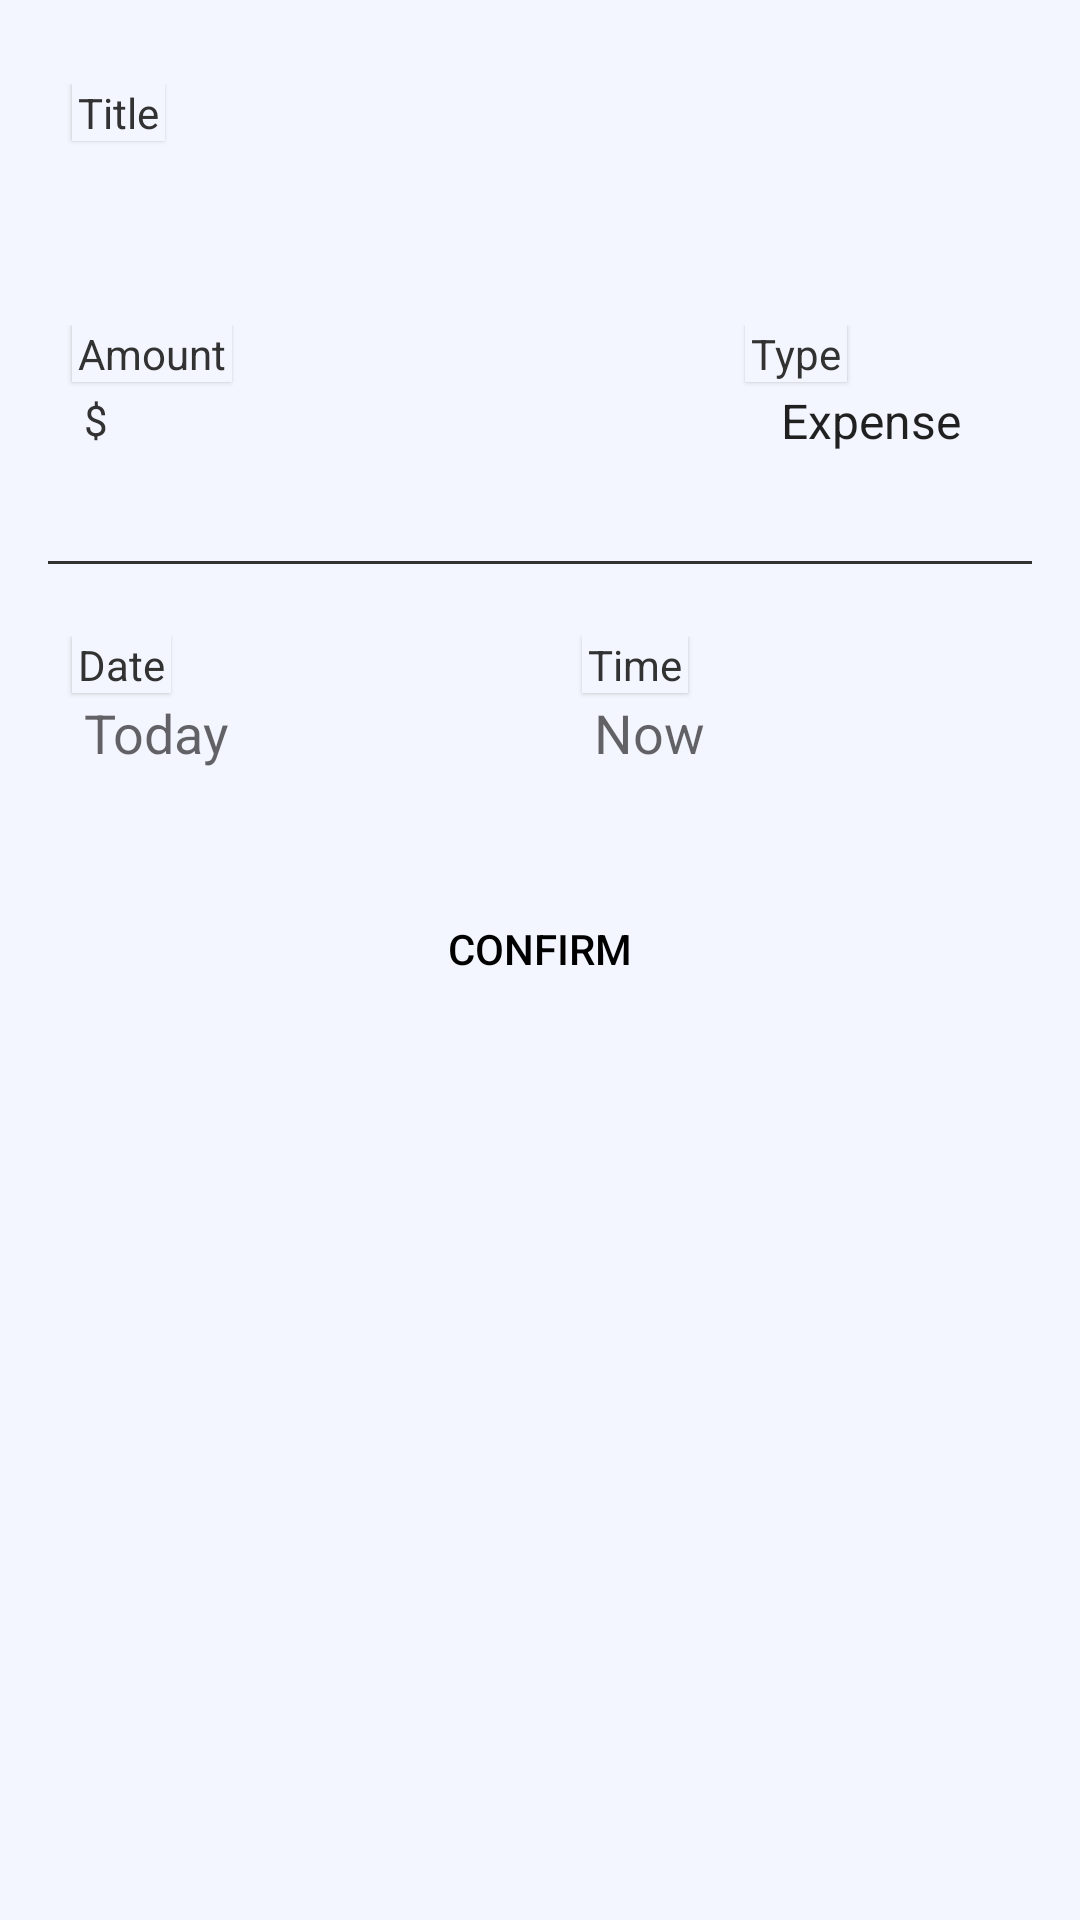

Android layout source for this screen:
<!-- AndroidManifest.xml: activity theme AppTheme -->
<!-- res/layout/new_transaction.xml -->
<?xml version="1.0" encoding="utf-8"?>
<LinearLayout
    xmlns:android="http://schemas.android.com/apk/res/android" android:layout_width="match_parent"
    android:layout_height="match_parent"
    android:orientation="vertical"
    android:padding="16dp">

    <RelativeLayout
        android:layout_width="wrap_content"
        android:layout_height="wrap_content"
        android:paddingVertical="12dp">

        <TextView
            android:layout_width="wrap_content"
            android:layout_height="wrap_content"
            android:layout_marginLeft="8dp"
            android:paddingHorizontal="2dp"
            android:background="@color/background"
            android:elevation="1dp"
            android:text="@string/transaction_name_placeholder"
            android:textColor="@color/textColorLight"/>
        <EditText
            android:id="@+id/edit_transaction_title"
            android:layout_width="match_parent"
            android:layout_height="wrap_content"
            android:layout_marginTop="8dp"
            android:inputType="text"
            android:background="@drawable/edittext"
            android:padding="12dp"
            android:importantForAutofill="no" />

    </RelativeLayout>


    <LinearLayout
        android:layout_width="match_parent"
        android:layout_height="wrap_content"
        android:paddingTop="12dp"
        android:orientation="horizontal">

        <RelativeLayout
            android:layout_weight="2"
            android:layout_width="1dp"
            android:layout_height="match_parent">

            <TextView
                android:layout_width="wrap_content"
                android:layout_height="wrap_content"
                android:layout_marginLeft="8dp"
                android:paddingHorizontal="2dp"
                android:background="@color/background"
                android:elevation="1dp"
                android:text="@string/amount"
                android:textColor="@color/textColorLight"/>

            <TextView
                android:id="@+id/txt_transaction_currency"
                android:layout_width="wrap_content"
                android:layout_height="wrap_content"
                android:layout_marginLeft="12dp"
                android:layout_marginTop="20dp"
                android:paddingTop="2dp"
                android:text="@string/currency"
                android:textColor="@color/textColorLight" />

            <EditText
                android:id="@+id/edit_transaction_amount"
                android:layout_width="match_parent"
                android:layout_height="wrap_content"
                android:layout_marginTop="9dp"
                android:background="@drawable/edittext"
                android:importantForAutofill="no"
                android:inputType="numberDecimal"
                android:paddingVertical="12dp"
                android:layout_marginEnd="6dp"
                android:paddingStart="30dp" />

        </RelativeLayout>
        <RelativeLayout
            android:layout_weight="1"
            android:layout_width="1dp"
            android:layout_height="wrap_content">
            <TextView
                android:layout_width="wrap_content"
                android:layout_height="wrap_content"
                android:layout_marginLeft="14dp"
                android:paddingHorizontal="2dp"
                android:background="@color/background"
                android:elevation="1dp"
                android:text="@string/type"
                android:textColor="@color/textColorLight"/>
            <Spinner
                android:id="@+id/spin_transaction_type"
                android:layout_width="match_parent"
                android:layout_height="wrap_content"
                android:background="@drawable/edittext"
                android:padding="12dp"
                android:layout_marginTop="9dp"
                android:layout_marginStart="6dp"
                android:entries="@array/arr_transaction_options"/>
        </RelativeLayout>
    </LinearLayout>

    <View
        android:layout_width="match_parent"
        android:layout_height="1dp"
        android:background="@color/textColorLight"
        android:layout_marginVertical="24dp"/>

    <LinearLayout
        android:layout_width="match_parent"
        android:layout_height="wrap_content"
        android:orientation="horizontal">
        <RelativeLayout
            android:layout_weight="1"
            android:layout_width="1dp"
            android:layout_height="match_parent">
            <TextView
                android:layout_width="wrap_content"
                android:layout_height="wrap_content"
                android:layout_marginStart="8dp"
                android:paddingHorizontal="2dp"
                android:background="@color/background"
                android:elevation="1dp"
                android:text="@string/date"
                android:textColor="@color/textColorLight"/>
            <EditText
                android:id="@+id/edit_transaction_date"
                android:layout_width="match_parent"
                android:layout_height="wrap_content"
                android:background="@drawable/edittext"
                android:editable="false"
                android:clickable="true"
                android:layout_marginTop="8dp"
                android:padding="12dp"
                android:layout_marginEnd="6dp"
                android:hint="@string/today"
                android:importantForAutofill="no"
                android:focusable="true" />
        </RelativeLayout>
        <RelativeLayout
            android:layout_weight="1"
            android:layout_width="1dp"
            android:layout_height="match_parent">
            <TextView
                android:layout_width="wrap_content"
                android:layout_height="wrap_content"
                android:layout_marginStart="14dp"
                android:paddingHorizontal="2dp"
                android:background="@color/background"
                android:elevation="1dp"
                android:text="@string/time"
                android:textColor="@color/textColorLight"/>
            <EditText
                android:id="@+id/edit_transaction_time"
                android:layout_width="match_parent"
                android:layout_height="wrap_content"
                android:background="@drawable/edittext"
                android:editable="false"
                android:clickable="true"
                android:layout_marginTop="8dp"
                android:padding="12dp"
                android:layout_marginStart="6dp"
                android:hint="@string/now"
                android:importantForAutofill="no"
                android:focusable="true" />
        </RelativeLayout>
    </LinearLayout>

    <Button
        android:id="@+id/btn_transaction_confirm"
        android:layout_width="match_parent"
        android:layout_height="wrap_content"
        android:layout_marginTop="24dp"
        android:background="@drawable/buttons_design"
        android:backgroundTint="@color/colorAccent"
        android:textColor="#000"
        android:text="@string/confirm" />

</LinearLayout>
<!-- resources referenced by this layout -->
<resources>
  <string-array name="arr_transaction_options">
          <item>Expense</item>
          <item>Income</item>
      </string-array>
  <color name="background">#f4f6ff</color>
  <color name="colorAccent">#659498</color>
  <color name="textColorLight">#323232</color>
  <!-- drawable buttons_design (drawable-v21) -->
  <?xml version="1.0" encoding="utf-8"?>
  <ripple android:color="?android:colorControlHighlight"
      xmlns:android="http://schemas.android.com/apk/res/android">
      <item android:drawable="@drawable/button" />
  </ripple>
  <string name="amount">Amount</string>
  <string name="confirm">Confirm</string>
  <string name="currency">$</string>
  <string name="date">Date</string>
  <string name="now">Now</string>
  <string name="time">Time</string>
  <string name="today">Today</string>
  <string name="transaction_name_placeholder">Title</string>
  <string name="type">Type</string>
  <style name="AppTheme" parent="Theme.AppCompat.DayNight.DarkActionBar">
          
          <item name="colorPrimary">@color/colorPrimary</item>
          <item name="colorPrimaryDark">@color/colorPrimary</item>
          <item name="colorAccent">@color/colorAccent</item>
  
          <item name="android:windowBackground">@color/background</item>
      </style>
  <color name="colorPrimary">#3b6978</color>
</resources>
